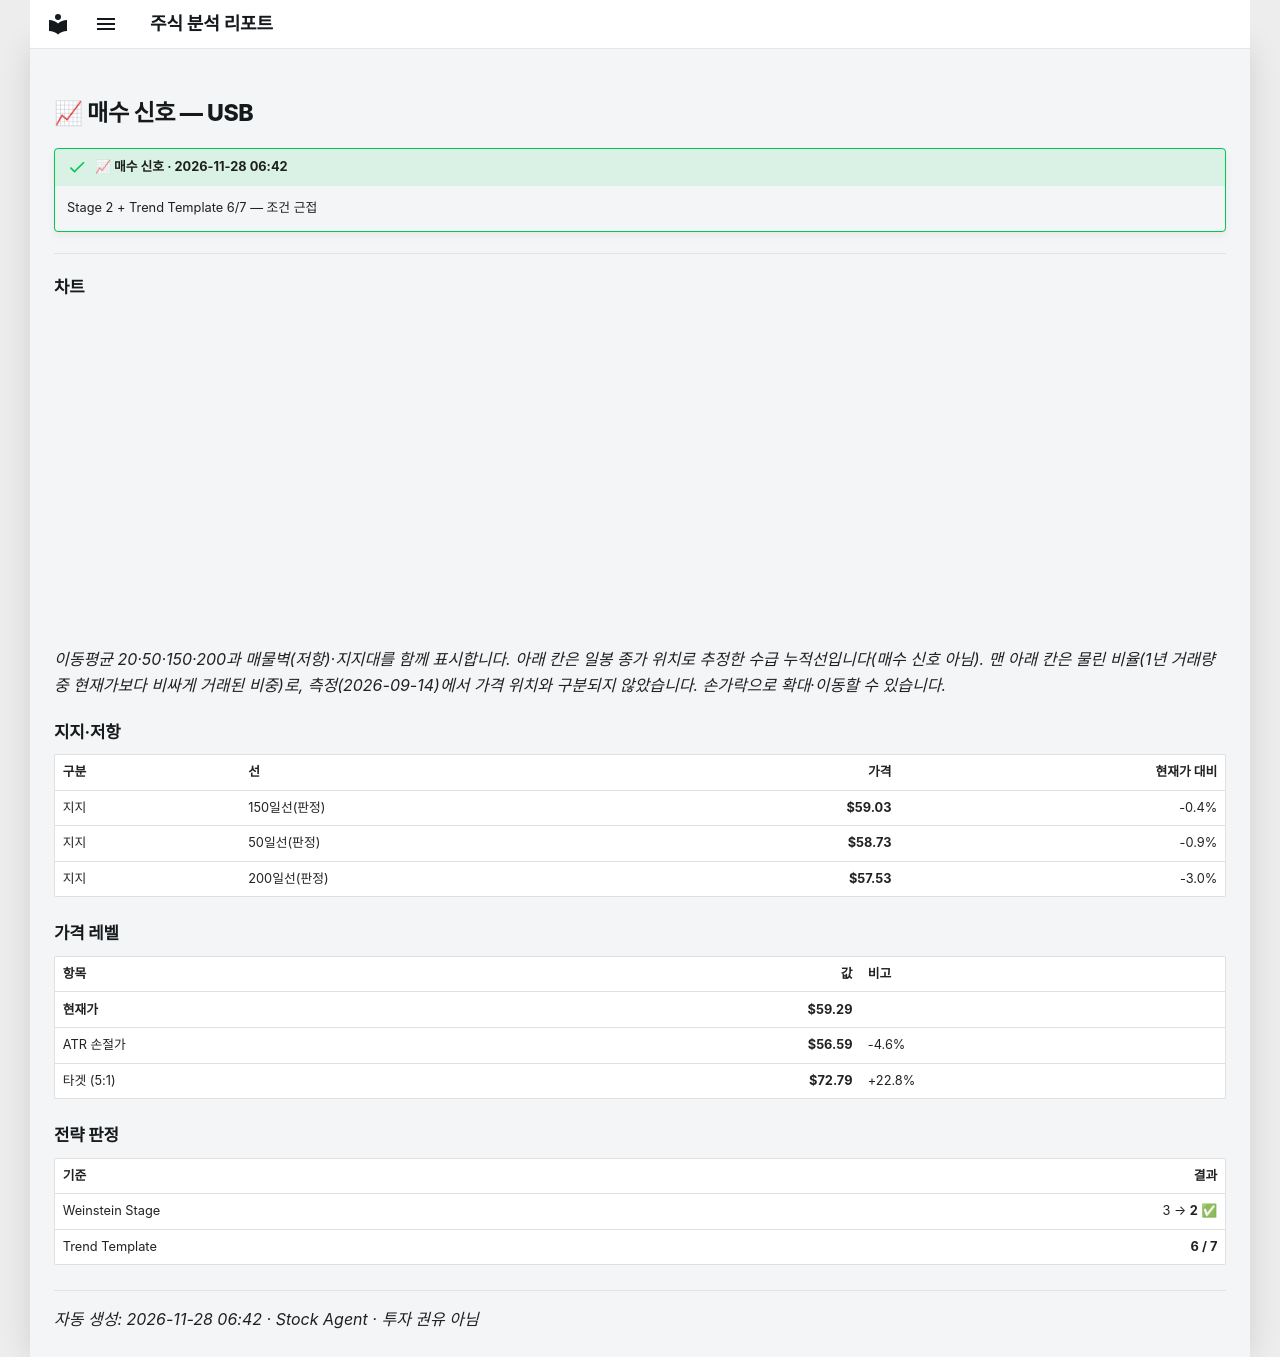

repository: soloandco/stock-reports · page: alerts/20261128-usb-buy_watch/index.html · generator: mkdocs

---
title: "📈 매수 신호 — USB"
ticker: USB
alert: "📈 매수 신호"
created: 2026-11-28
comments: true
---

# 📈 매수 신호 — USB

!!! success "📈 매수 신호 · 2026-11-28 06:42"
    Stage 2 + Trend Template 6/7 — 조건 근접

---

## 차트

<div class="stock-chart" data-src="../charts/20261128-usb-buy_watch.json"></div>

_이동평균 20·50·150·200과 매물벽(저항)·지지대를 함께 표시합니다. 아래 칸은 일봉 종가 위치로 추정한 수급 누적선입니다(매수 신호 아님). 맨 아래 칸은 물린 비율(1년 거래량 중 현재가보다 비싸게 거래된 비중)로, 측정(2026-09-14)에서 가격 위치와 구분되지 않았습니다. 손가락으로 확대·이동할 수 있습니다._

## 지지·저항

| 구분 | 선 | 가격 | 현재가 대비 |
|:-----|:---|-----:|-----------:|
| 지지 | 150일선(판정) | **$59.03** | -0.4% |
| 지지 | 50일선(판정) | **$58.73** | -0.9% |
| 지지 | 200일선(판정) | **$57.53** | -3.0% |

## 가격 레벨

| 항목 | 값 | 비고 |
|:-----|---:|:-----|
| **현재가** | **$59.29** | |
| ATR 손절가 | **$56.59** | -4.6% |
| 타겟 (5:1) | **$72.79** | +22.8% |

## 전략 판정

| 기준 | 결과 |
|:-----|-----:|
| Weinstein Stage | 3 → **2** ✅ |
| Trend Template | **6 / 7** |

---
_자동 생성: 2026-11-28 06:42 · Stock Agent · 투자 권유 아님_
